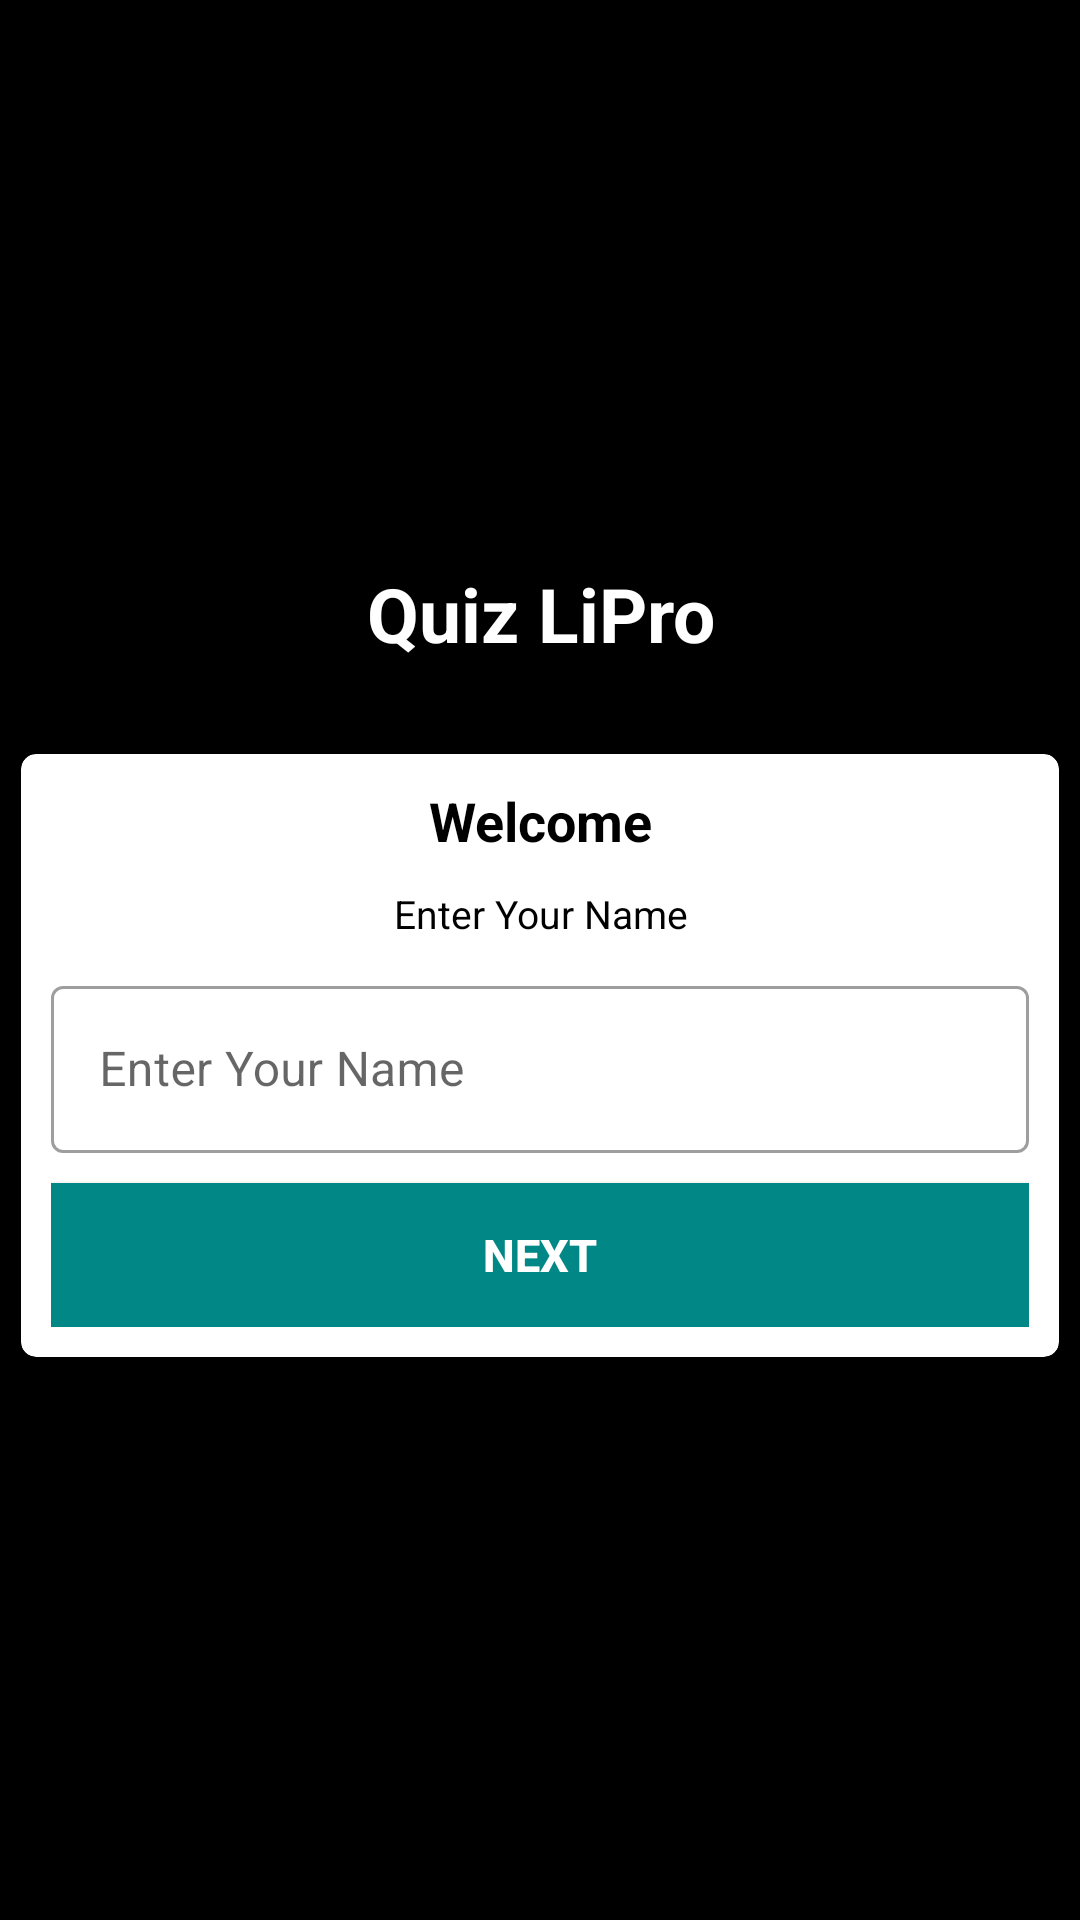

Layout XML and referenced resources for this Android screen:
<!-- AndroidManifest.xml: activity theme Theme.Cheat_my_quiz -->
<!-- res/layout/activity_main.xml -->
<?xml version="1.0" encoding="utf-8"?>
<LinearLayout xmlns:android="http://schemas.android.com/apk/res/android"
    xmlns:app="http://schemas.android.com/apk/res-auto"
    xmlns:tools="http://schemas.android.com/tools"
    android:layout_width="match_parent"
    android:layout_height="match_parent"
    tools:context=".MainActivity"
    android:background="@color/black"
    android:orientation="vertical"
    android:gravity="center"
    android:padding="7dp">

    <TextView
        android:layout_width="match_parent"
        android:layout_height="wrap_content"
        android:text="Quiz LiPro"
        android:gravity="center"
        android:textSize="25sp"
        android:textStyle="bold"
        android:textColor="@color/white"/>

    <androidx.cardview.widget.CardView
        android:layout_width="match_parent"
        android:layout_height="wrap_content"
        app:cardCornerRadius="5dp"
        app:cardElevation="5dp"
        android:layout_marginTop="30dp">

        <LinearLayout
            android:layout_width="match_parent"
            android:layout_height="wrap_content"
            android:orientation="vertical"
            android:padding="10dp">

            <TextView
                android:layout_width="match_parent"
                android:layout_height="wrap_content"
                android:text="Welcome"
                android:textStyle="bold"
                android:textSize="18sp"
                android:textColor="@color/black"
                android:gravity="center"/>

            <TextView
                android:layout_width="match_parent"
                android:layout_height="wrap_content"
                android:text="Enter Your Name"
                android:textSize="13sp"
                android:textColor="@color/black"
                android:gravity="center"
                android:layout_marginTop="10dp"/>

            <com.google.android.material.textfield.TextInputLayout
                android:layout_width="match_parent"
                android:layout_height="wrap_content"
                android:layout_marginTop="10dp"
                style="@style/Widget.MaterialComponents.TextInputLayout.OutlinedBox">

                <androidx.appcompat.widget.AppCompatEditText
                    android:id="@+id/input"
                    android:layout_width="match_parent"
                    android:layout_height="wrap_content"
                    android:hint="Enter Your Name"
                    android:textColorHint="#716C6C"
                    android:maxLength="50"/>
            </com.google.android.material.textfield.TextInputLayout>

            <Button
                android:id="@+id/btnNext"
                android:layout_width="match_parent"
                android:layout_height="wrap_content"
                android:text="Next"
                android:background="@color/teal_700"
                android:textColor="@color/white"
                android:textSize="15sp"
                android:textStyle="bold"
                android:layout_marginTop="10dp"/>
        </LinearLayout>
    </androidx.cardview.widget.CardView>

</LinearLayout>
<!-- resources referenced by this layout -->
<resources>
  <style name="Theme.Cheat_my_quiz" parent="Theme.MaterialComponents.Light.NoActionBar">
          
          <item name="colorPrimary">@color/purple_500</item>
          <item name="colorPrimaryVariant">@color/purple_700</item>
          <item name="colorOnPrimary">@color/white</item>
          
          <item name="colorSecondary">@color/teal_200</item>
          <item name="colorSecondaryVariant">@color/teal_700</item>
          <item name="colorOnSecondary">@color/black</item>
          
          <item name="android:statusBarColor" tools:targetApi="l">?attr/colorPrimaryVariant</item>
          
      </style>
  <!-- not gathered from this repository: default colours our renderer supplied (Android Studio template values) -->
  <color name="purple_500">#FF6200EE</color>
  <color name="purple_700">#FF3700B3</color>
  <color name="teal_200">#FF03DAC5</color>
  <color name="teal_700">#FF018786</color>
  <color name="black">#FF000000</color>
  <color name="white">#FFFFFFFF</color>
</resources>
